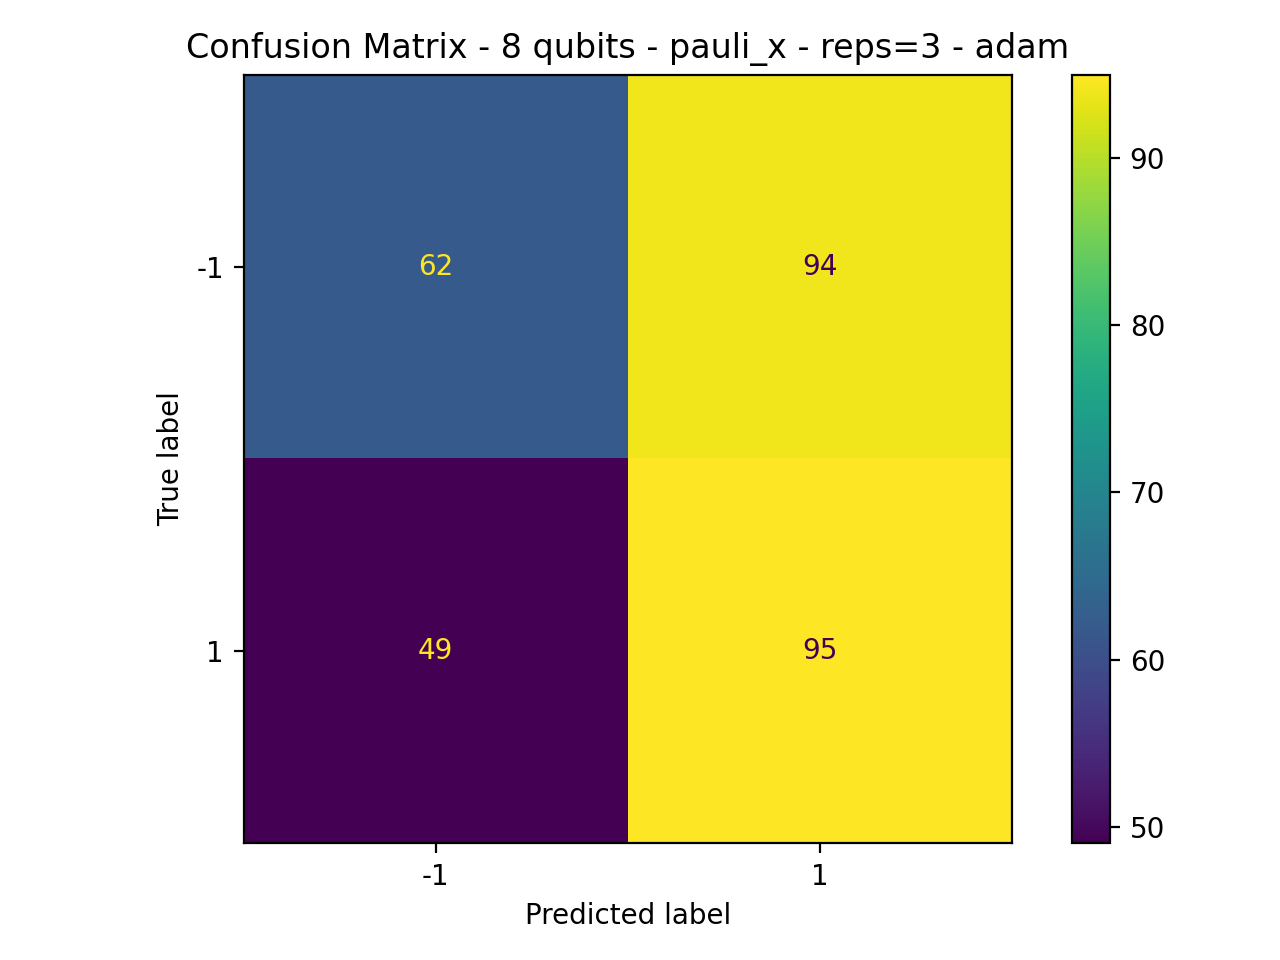

Data behind this chart, as committed beside it:
62, 94
49, 95
